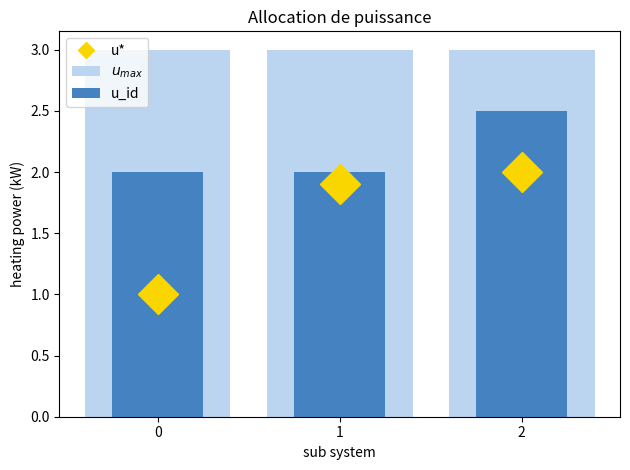

Here is the Python script that generated this plot:
#!/usr/bin/python
# -*- coding: utf-8 -*-
# [redacted]
""" Qq lignes pour créer, afficher et tracer
des vecteurs issus de l'optim statique

"""

from __future__ import division, print_function
import numpy as np
import matplotlib as mpl
import matplotlib.pyplot as plt


n = 3
# vecteur constant:
u_m = np.zeros(n)+3
# vecteurs custom
u_i = np.array([2,2,2.5])
u = np.array([1,1.9,2])

i = np.arange(n) # version numpy de range(n) qui renvoie un array

# Les tableaux numpy peuvent servir en calcul terme à terme (pas besoind de "for")
(u_m + u_i*i)**2 # (calcul bidon).
# Rem: l'opérateur puissance se note "**" et pas "^"


# Empilement vertical (pour affichage, ou pour fabriquer des matrices par bloc)
# 2 écritures au résultat identique:
tab = np.vstack((u, u_m))
tab = np.vstack((u[None,:], u_m[None,:]))
# (en fait l'astuce dont je parlais pour avoir un tableau 2D
#  n'est pas nécessaire avec vstack, mais elle l'est pour hstack)
print(tab)




### Représentation graphique (essai) ###

# petite touche de style (facultative) : grille en gris clair
""" mpl.style.use('whitegrid.mplstyle') # nécessite le fichier idoine
"""

# couleurs pour le graph (hexadécimal RRGGBB)
c = {
    'max':'#bbd5f0', # bleu clair
    'id':'#4582c2', # bleu
    'opt':'#f9d600' # jaune doré
}


fig, ax1 = plt.subplots(1,1)


ax1.bar(i,u_m,  label='$u_{max}$', # on peut mettre du tex dans les 'label', cad la légende
        align='center',color=c['max'], linewidth=0)
ax1.bar(i,u_i, label='u_id',
        align='center', color=c['id'], width=0.5, linewidth=0)
ax1.plot(i,u, 'D', label='u*',
         color=c['opt'], markersize=20)

ax1.set(
    title='Allocation de puissance',
    xticks=i,
    xlabel='sub system',
    ylabel='heating power (kW)',
)

ax1.legend(loc='upper left', markerscale=0.4)

fig.tight_layout()

fig.savefig('power_bars.png', dpi=200, bbox_inches='tight')
fig.savefig('power_bars.pdf', bbox_inches='tight')
plt.show()



